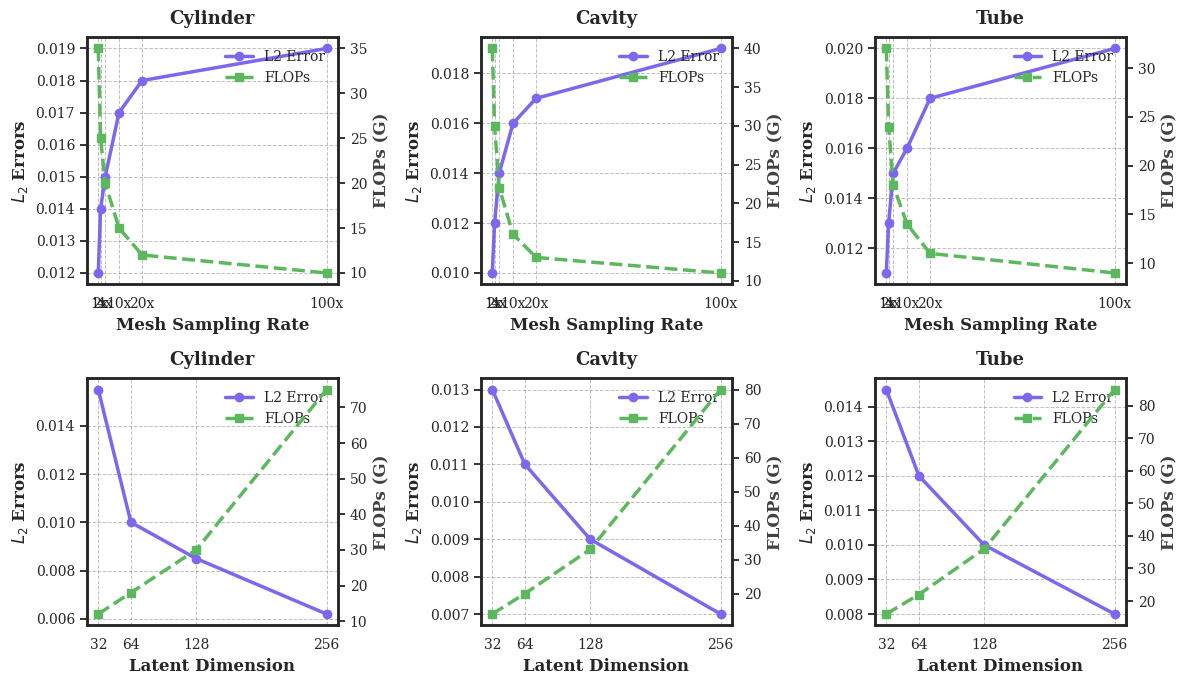

The matplotlib source for this figure:
#!/usr/bin/env python3
"""
Trade-off plots (L2 error vs FLOPs) for Cylinder, Cavity, and Tube datasets.
Matches the style of the provided reference: dual y-axes, solid line for L2, dashed for FLOPs.

To use:
  1) Edit the `DATA` dict below with your measured values.
  2) Run: python plot_tradeoff_cylinder_cavity_tube.py
  3) Figure is saved to tradeoff_cyl_cav_tube.png
"""
import matplotlib.pyplot as plt
import seaborn as sns

# ---------------------------------------------------------------------------
# Fill these with your numbers.
# x_labels: tick labels on the x axis
# x_vals  : numeric positions (same length as x_labels)
# err     : L2 errors (same length)
# flops   : FLOPs in G (same length)
# ---------------------------------------------------------------------------
DATA = {
    "mesh_sampling": {
        "xlabel": "Mesh Sampling Rate",
        "x_labels": ["1x", "2x", "4x", "10x", "20x", "100x"],
        "x_vals":   [1, 2, 4, 10, 20, 100],
        # Replace the example values below with your measurements
        "Cylinder": {"err": [0.012, 0.014, 0.015, 0.017, 0.018, 0.019],
                     "flops": [35, 25, 20, 15, 12, 10]},
        "Cavity":   {"err": [0.010, 0.012, 0.014, 0.016, 0.017, 0.019],
                     "flops": [40, 30, 22, 16, 13, 11]},
        "Tube":     {"err": [0.011, 0.013, 0.015, 0.016, 0.018, 0.020],
                     "flops": [32, 24, 18, 14, 11, 9]},
    },
    "latent_dim": {
        "xlabel": "Latent Dimension",
        "x_labels": ["32", "64", "128", "256"],
        "x_vals":   [32, 64, 128, 256],
        # Replace the example values below with your measurements
        "Cylinder": {"err": [0.0155, 0.0100, 0.0085, 0.0062],
                     "flops": [12, 18, 30, 75]},
        "Cavity":   {"err": [0.0130, 0.0110, 0.0090, 0.0070],
                     "flops": [14, 20, 33, 80]},
        "Tube":     {"err": [0.0145, 0.0120, 0.0100, 0.0080],
                     "flops": [16, 22, 36, 85]},
    },
}

COLORS = {"err": "#7b68ee", "flops": "#5cb85c"}  # purple, green


def plot_panel(ax, x_vals, x_labels, err, flops, title, xlabel, ylim_err=None, ylim_flops=None):
    ax2 = ax.twinx()

    ax.plot(x_vals, err, marker="o", color=COLORS["err"], lw=2.5, label="L2 Error")
    ax2.plot(x_vals, flops, marker="s", color=COLORS["flops"], lw=2.5, ls="--", label="FLOPs")

    ax.set_xticks(x_vals)
    ax.set_xticklabels(x_labels, fontsize=10)
    ax.tick_params(axis="y", labelsize=10, width=1.4, length=5, color="0.2")
    ax2.tick_params(axis="y", labelsize=10, width=1.4, length=5, color="0.2")
    for sp in ax.spines.values(): sp.set_linewidth(1.8)
    for sp in ax2.spines.values(): sp.set_linewidth(1.8)

    ax.grid(True, ls="--", lw=0.7, alpha=0.5, color="0.5")
    ax.set_ylabel(r"$L_2$ Errors", fontsize=12, fontweight="bold")
    ax2.set_ylabel("FLOPs (G)", fontsize=12, fontweight="bold", color="0.25")
    ax.set_xlabel(xlabel, fontsize=12, fontweight="bold")
    ax.set_title(title, fontsize=13, fontweight="bold", y=1.02)

    if ylim_err: ax.set_ylim(*ylim_err)
    if ylim_flops: ax2.set_ylim(*ylim_flops)

    # Single legend combining both axes
    lines = ax.get_lines() + ax2.get_lines()
    labels = [l.get_label() for l in lines]
    ax.legend(lines, labels, fontsize=10, frameon=False, loc="upper right")


def main():
    sns.set_theme(style="white")
    plt.rcParams.update({
        "font.family": "serif",
        "font.serif": ["DejaVu Serif"],
    })

    fig, axes = plt.subplots(2, 3, figsize=(12, 7), dpi=300)

    datasets = ["Cylinder", "Cavity", "Tube"]
    # Top row: mesh sampling
    ms = DATA["mesh_sampling"]
    for j, ds in enumerate(datasets):
        plot_panel(axes[0, j], ms["x_vals"], ms["x_labels"],
                   ms[ds]["err"], ms[ds]["flops"],
                   title=ds, xlabel=ms["xlabel"])

    # Bottom row: latent dim
    ld = DATA["latent_dim"]
    for j, ds in enumerate(datasets):
        plot_panel(axes[1, j], ld["x_vals"], ld["x_labels"],
                   ld[ds]["err"], ld[ds]["flops"],
                   title=ds, xlabel=ld["xlabel"])

    fig.tight_layout()
    out = "tradeoff_cyl_cav_tube.png"
    plt.savefig(out, bbox_inches="tight")
    print(f"[saved] {out}. Edit DATA in the script to use your own numbers.")


if __name__ == "__main__":
    main()
